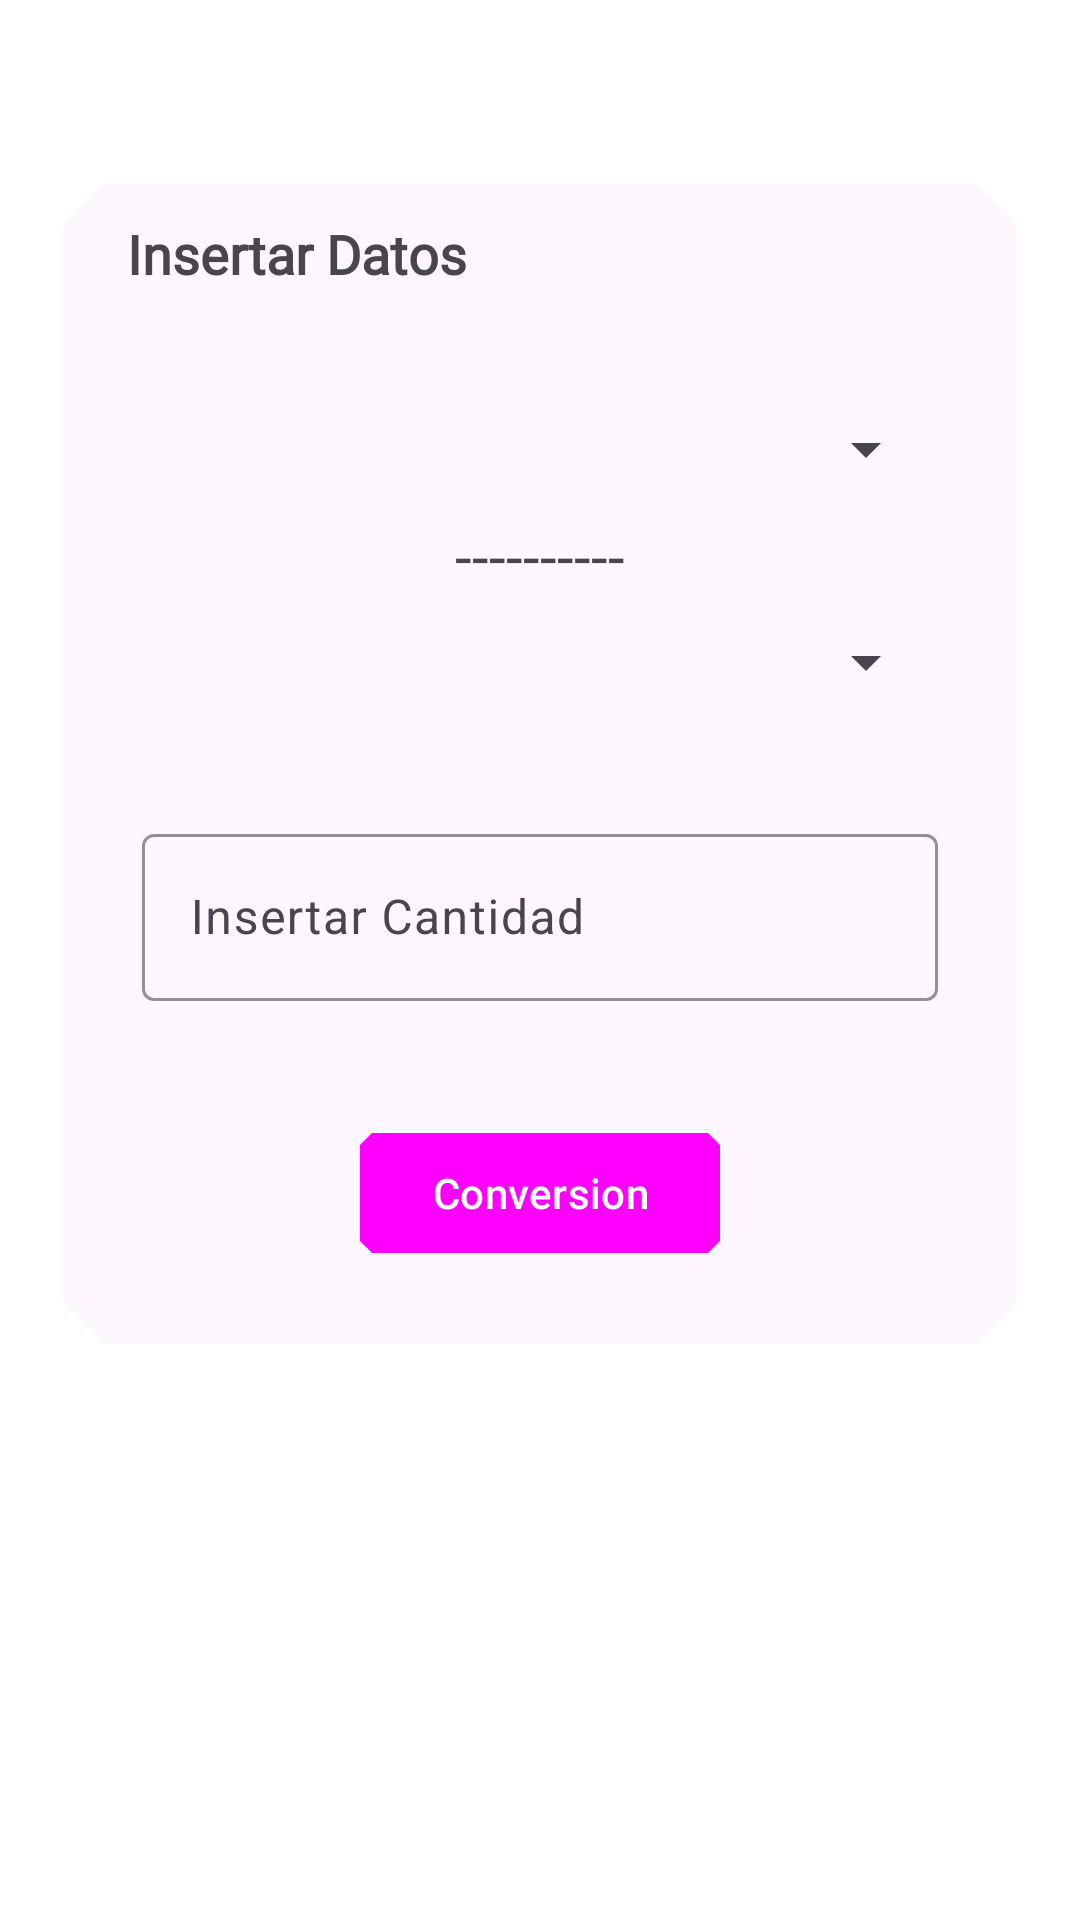

This screen was rendered from an Android layout file. Write that file and the resources it references.
<!-- AndroidManifest.xml: application theme Theme.PruebaWebServices -->
<!-- res/layout/layout_fragment_conversor_moneda.xml -->
<?xml version="1.0" encoding="utf-8"?>
<LinearLayout xmlns:android="http://schemas.android.com/apk/res/android"
    xmlns:app="http://schemas.android.com/apk/res-auto"
    android:orientation="vertical"
    android:layout_width="match_parent"
    android:layout_height="match_parent">

    <com.google.android.material.card.MaterialCardView
        android:layout_width="match_parent"
        android:layout_height="wrap_content"
        android:layout_marginTop="60dp"
        android:layout_marginLeft="20dp"
        android:layout_marginRight="20dp"
        app:shapeAppearance="@style/cardViewBordeRecortados"
        app:strokeColor="@color/indigo_500">

        <LinearLayout
            android:layout_width="match_parent"
            android:layout_height="wrap_content"
            android:orientation="vertical">

            <TextView
                android:layout_width="match_parent"
                android:layout_height="wrap_content"
                android:layout_marginLeft="15dp"
                android:layout_marginRight="15dp"
                android:layout_marginTop="5dp"
                android:textColor="@color/indigo_700"
                android:textSize="18sp"
                android:textStyle="bold"
                android:fontFamily="@font/aldrich"
                android:text="@string/titInsertarDatosMoneda"/>

            <View
                android:layout_width="match_parent"
                android:layout_height="1dp"
                android:layout_marginLeft="5dp"
                android:layout_marginRight="5dp"
                android:background="@color/indigo_500"/>

            <Spinner
                android:id="@+id/spinnerMonedaOrigen"
                android:layout_width="match_parent"
                android:layout_height="match_parent"
                android:layout_marginTop="40dp"
                android:layout_marginLeft="20dp"
                android:layout_marginRight="20dp"/>

            <TextView
                android:layout_width="match_parent"
                android:layout_height="wrap_content"
                android:layout_marginTop="10dp"
                android:layout_marginLeft="20dp"
                android:layout_marginRight="20dp"
                android:gravity="center"
                android:textSize="20sp"
                android:textColor="@color/indigo_500"
                android:fontFamily="@font/aldrich"
                android:text="----------"/>

            <Spinner
                android:id="@+id/spinnerMonedaDestino"
                android:layout_width="match_parent"
                android:layout_height="match_parent"
                android:layout_marginTop="10dp"
                android:layout_marginLeft="20dp"
                android:layout_marginRight="20dp"/>

            <com.google.android.material.textfield.TextInputLayout
                style="@style/Widget.Material3.TextInputLayout.OutlinedBox"
                android:layout_width="match_parent"
                android:layout_height="wrap_content"
                android:layout_marginTop="40dp"
                android:layout_marginLeft="20dp"
                android:layout_marginRight="20dp"
                android:hint="@string/titInsertarCantidadMoneda"
                app:boxStrokeColor="@color/indigo_500"
                app:hintTextColor="@color/indigo_700">

                <com.google.android.material.textfield.TextInputEditText
                    android:id="@+id/edittextCantidad"
                    android:layout_width="match_parent"
                    android:layout_height="wrap_content"
                    android:textColor="@color/indigo_500"/>

            </com.google.android.material.textfield.TextInputLayout>


            <com.google.android.material.button.MaterialButton
                android:id="@+id/btnConversion"
                android:layout_width="wrap_content"
                android:layout_height="wrap_content"
                android:layout_marginTop="40dp"
                android:layout_marginBottom="20dp"
                android:layout_gravity="center"
                android:text="@string/btnConversion"
                app:shapeAppearance="@style/botonBordeRecortados"/>

        </LinearLayout>

    </com.google.android.material.card.MaterialCardView>

</LinearLayout>
<!-- resources referenced by this layout -->
<resources>
  <string name="btnConversion">Conversion</string>
  <string name="titInsertarCantidadMoneda">Insertar Cantidad</string>
  <string name="titInsertarDatosMoneda">Insertar Datos</string>
  <style name="botonBordeRecortados" parent="ShapeAppearance.Material3.SmallComponent">
          <item name="cornerFamily">cut</item>
          <item name="cornerRadius">20dp</item>
      </style>
  <style name="cardViewBordeRecortados" parent="ShapeAppearance.Material3.SmallComponent">
          <item name="cornerFamily">cut</item>
          <item name="cornerSize">15dp</item>
      </style>
  <style name="Theme.PruebaWebServices" parent="Theme.Material3.DayNight.NoActionBar">
          
          <item name="colorPrimary">@color/indigo_500</item>
          <item name="colorPrimaryVariant">@color/indigo_700</item>
          <item name="colorOnPrimary">@color/white</item>
  
          
          <item name="colorSecondary">@color/teal_200</item>
          <item name="colorSecondaryVariant">@color/teal_700</item>
          <item name="colorOnSecondary">@color/black</item>
  
          
          <item name="android:statusBarColor" tools:targetApi="l">?attr/colorPrimaryVariant</item>
  
          
          <item name="android:windowBackground">@color/indigo_50</item>
  
      </style>
  <!-- not gathered from this repository: default colours our renderer supplied (Android Studio template values) -->
  <color name="teal_200">#FF03DAC5</color>
  <color name="teal_700">#FF018786</color>
  <color name="black">#FF000000</color>
  <color name="white">#FFFFFFFF</color>
</resources>
